Image classification data set "Real-Time-Road-Condition-Detection-Using-Dashcam-Video" (CabuleaVictorAndrei/Real-Time-Road-Condition-Detection-Using-Dashcam-Video on GitHub). Class labels (3): clear, snowy, wet.

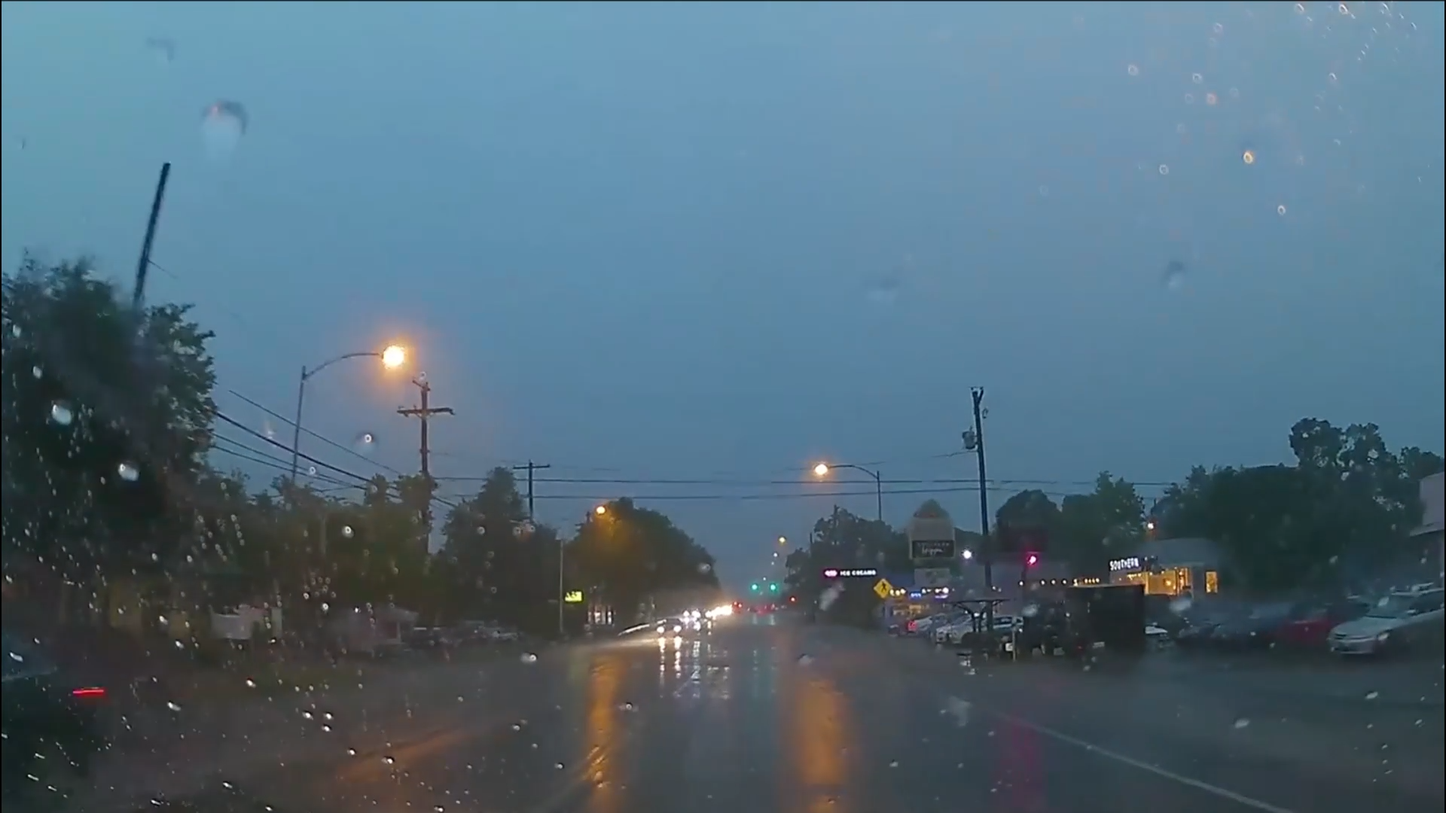
Label: wet

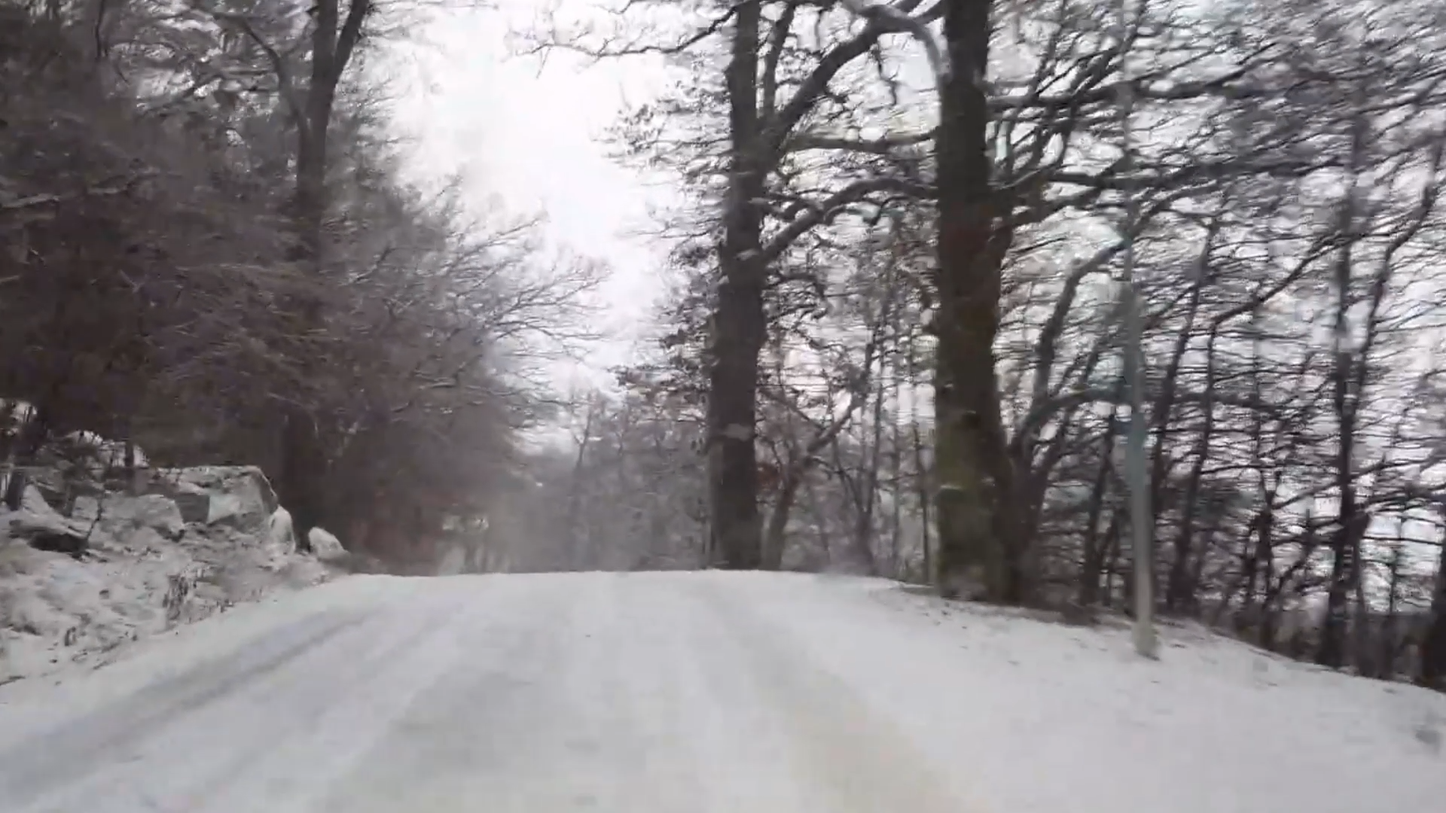
Label: snowy

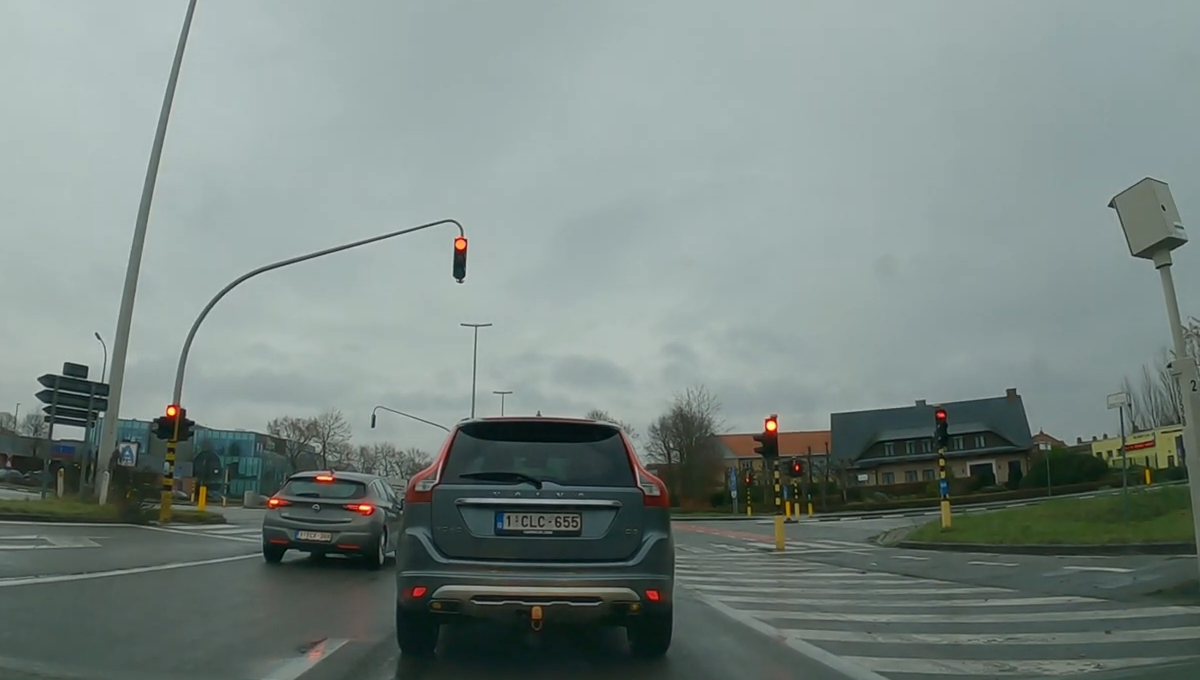
Label: wet

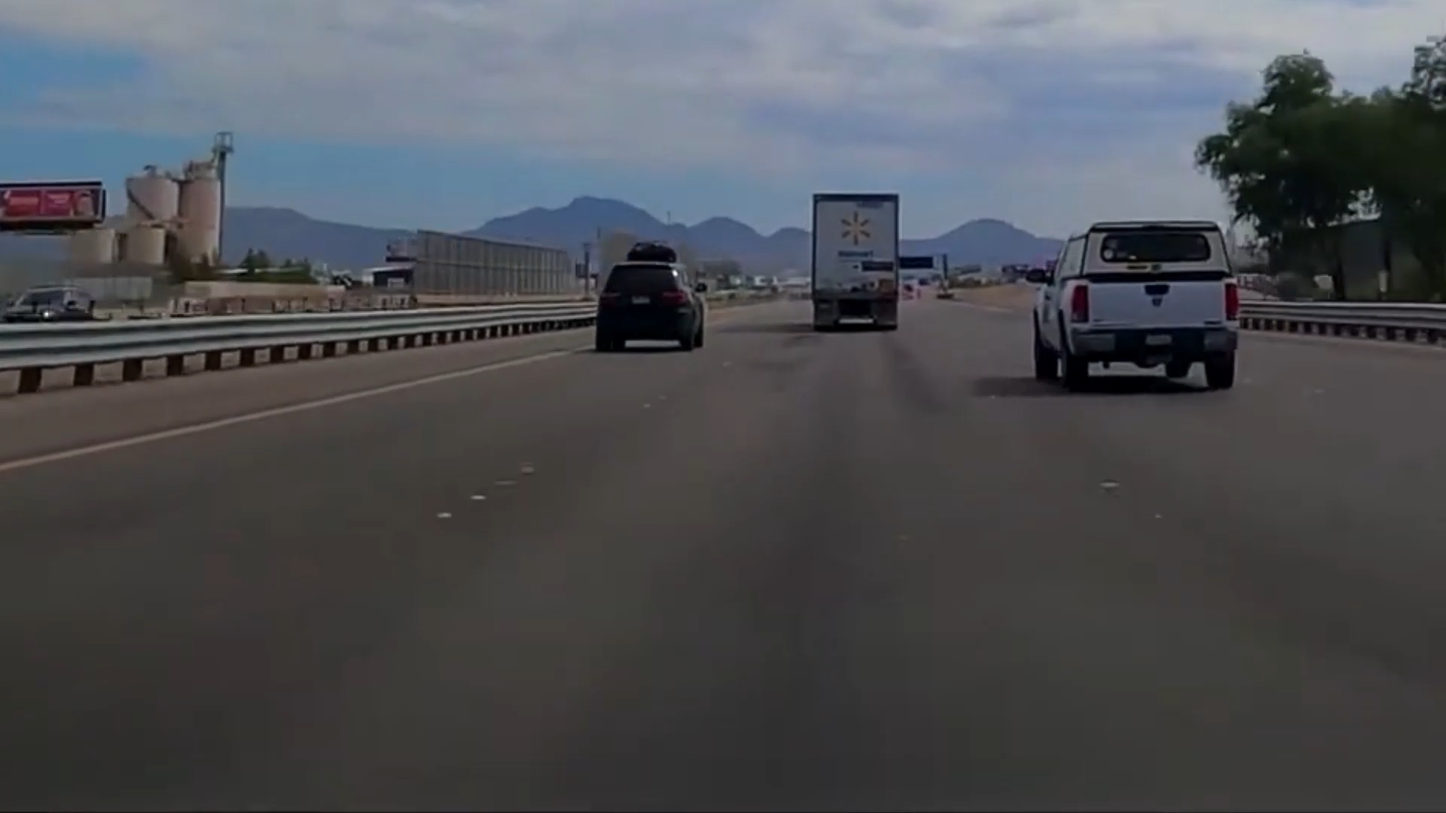
Label: clear

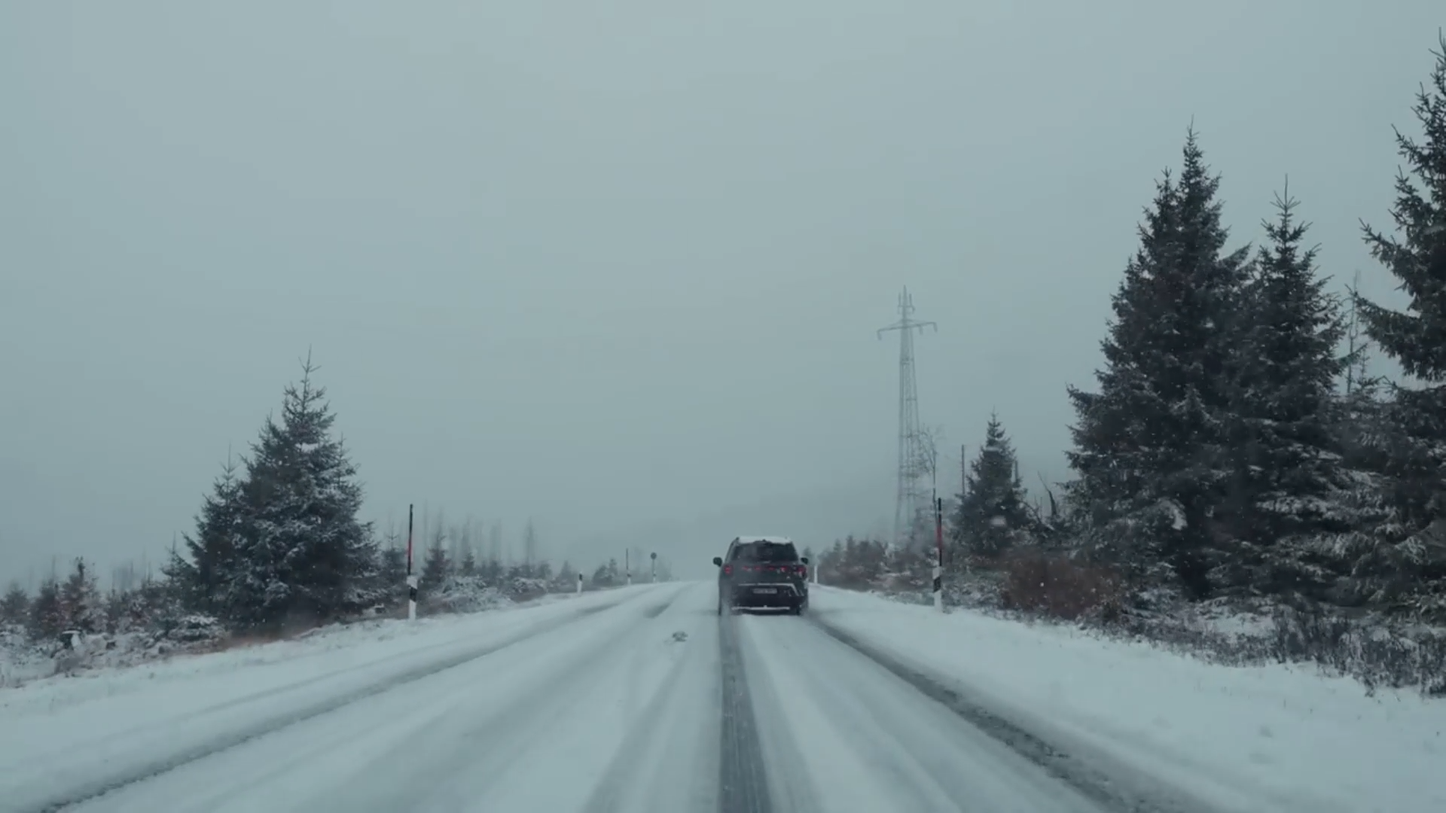
Label: snowy

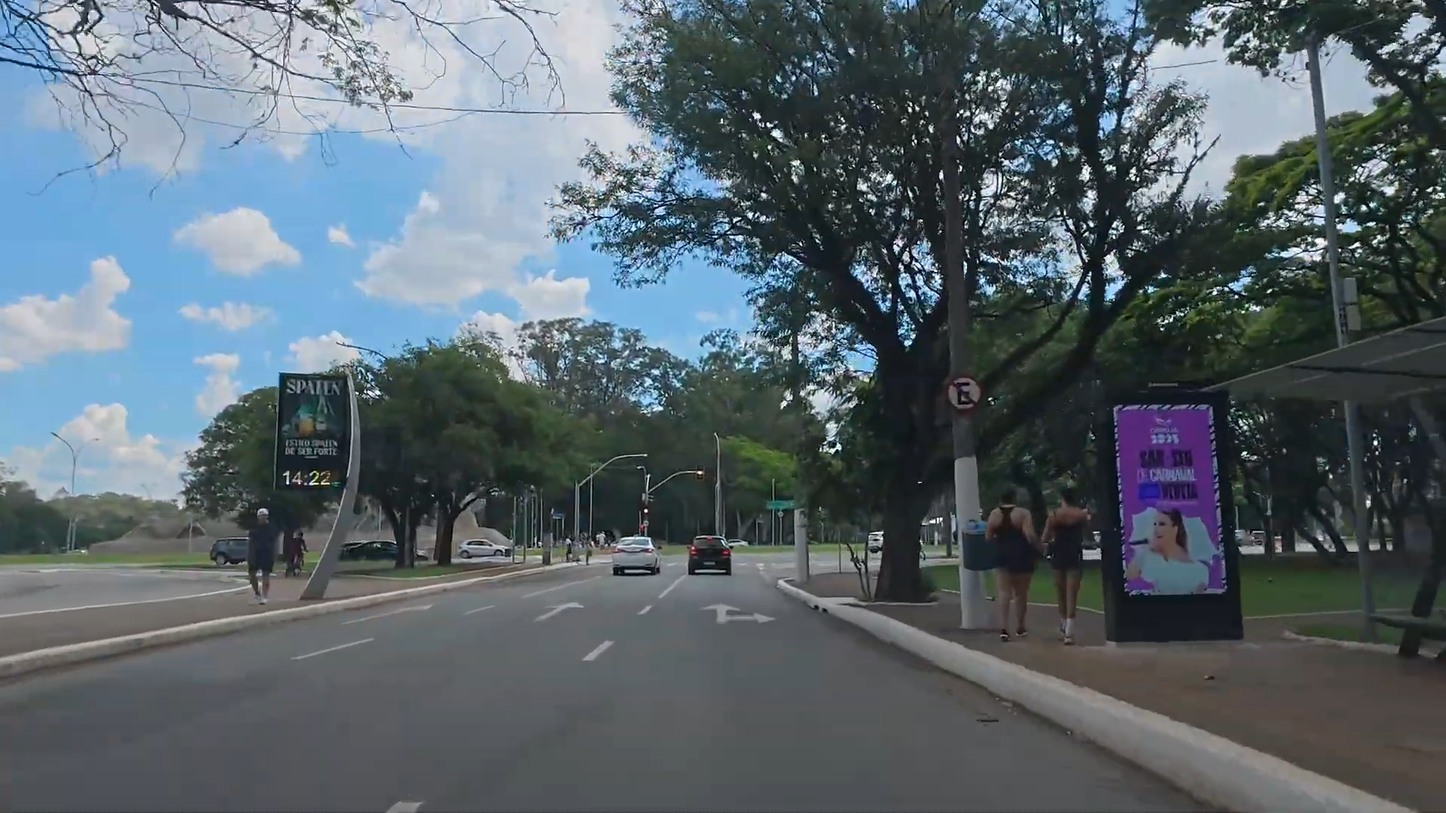
Label: clear
